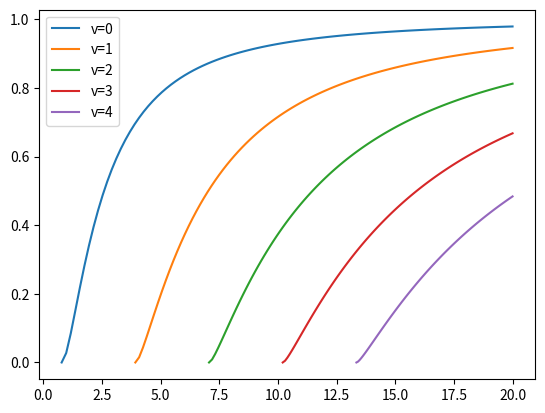

This chart was generated by the following Python code:
import numpy as np
from matplotlib import pyplot as plt
from scipy.optimize import root_scalar

def normalized_relation(b, V, a, m):
    left = V*np.sqrt(1-b)
    right = m*np.pi + np.arctan(np.sqrt(b/(1-b))) + np.arctan(np.sqrt((b+a)/(1-b)))
    return left-right

def solve_eigen(k0, h, nf, ns, nc, mode='wavenumber'):
    if mode == 'wavenumber':
        k0 = k0
    else:
        k0 = 2*np.pi/k0

    denomenator = np.power(nf, 2)-np.power(ns,2)

    V = k0*h*np.sqrt(denomenator)
    a = (np.power(ns,2)-np.power(nc,2))/denomenator
    print(V, a)


    n_allowed_modes = int(np.ceil((V-np.arctan(np.sqrt(a)))/np.pi))
    b = np.zeros(n_allowed_modes)
    for i in range(n_allowed_modes):
        b[i] = root_scalar(normalized_relation, bracket=[0,1-1e-6], args=(V, a, i)).root
    return b

def mode_structure(nf, ns, nc, n_modes=5, max_v=20):
    denomenator = np.power(nf, 2)-np.power(ns,2)
    a = (np.power(ns,2)-np.power(nc,2))/denomenator

    fig, ax = plt.subplots()
    for i in range(n_modes):
        start_v = i*np.pi+np.arctan(np.sqrt(a))
        V = np.linspace(start_v, max_v, 100)
        b = np.zeros(len(V))
        for j in range(len(V)):
            b[j] = root_scalar(normalized_relation, bracket=[0,1-1e-6], args=(V[j], a, i)).root
        ax.plot(V, b, label='v={}'.format(i))
    ax.legend()
    return ax


if __name__ == '__main__':
    nf = 1.5
    ns = 1.45
    nc = 1.40
    h = 5
    wavelength = 1
    ax = mode_structure(nf, ns, nc)
    plt.show()
    plt.savefig('tmp.png')
